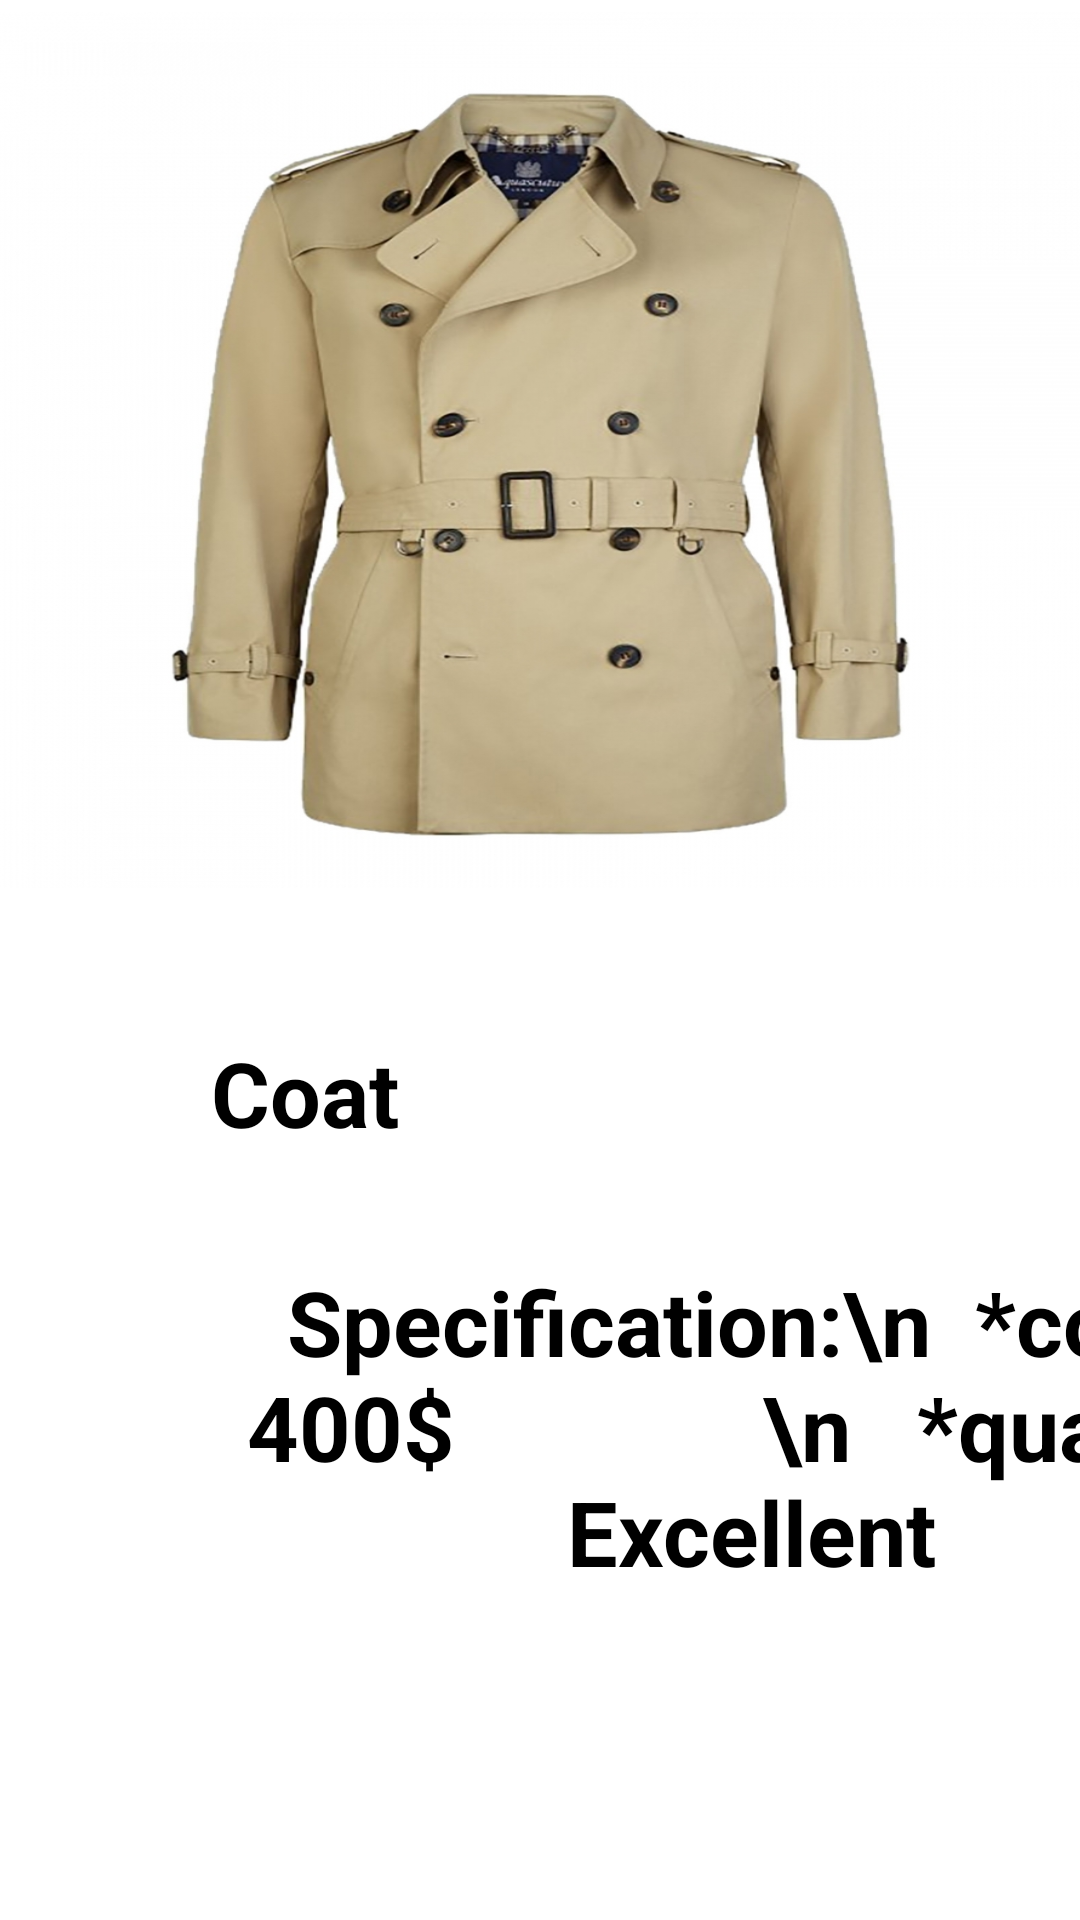

Here is an Android app screen rendered from its layout file. Give the layout XML and the strings, colors and styles it references.
<!-- AndroidManifest.xml: application theme Theme.GoogleAnaAssignment -->
<!-- res/layout/activity_coat_screen.xml -->
<?xml version="1.0" encoding="utf-8"?>
<androidx.constraintlayout.widget.ConstraintLayout xmlns:android="http://schemas.android.com/apk/res/android"
    xmlns:app="http://schemas.android.com/apk/res-auto"
    xmlns:tools="http://schemas.android.com/tools"
    android:layout_width="match_parent"
    android:layout_height="match_parent"
    tools:context=".CoatScreen">

    <ImageView
        android:id="@+id/CoatImage"
        android:layout_width="404dp"
        android:layout_height="292dp"
        android:layout_marginTop="4dp"
        android:scaleType="fitXY"
        app:layout_constraintEnd_toEndOf="parent"
        app:layout_constraintStart_toStartOf="parent"
        app:layout_constraintTop_toTopOf="parent"
        android:src="@drawable/coat" />

    <TextView
        android:id="@+id/textView2"
        android:layout_width="wrap_content"
        android:layout_height="wrap_content"
        android:layout_marginTop="48dp"
        android:text="Coat"
        android:textSize="30sp"
        android:textColor="@color/black"
        android:textStyle="bold"
        android:gravity="center"
        app:layout_constraintEnd_toEndOf="parent"
        app:layout_constraintHorizontal_bias="0.237"
        app:layout_constraintStart_toStartOf="parent"
        app:layout_constraintTop_toBottomOf="@+id/CoatImage" />

    <TextView
        android:id="@+id/textView3"
        android:layout_width="wrap_content"
        android:layout_height="wrap_content"
        android:layout_marginTop="36dp"
        android:gravity="center"
        android:text="Specification:\n
 *cost: 400$
             \n
  *quality: Excellent"
        android:textColor="@color/black"
        android:textSize="30sp"
        android:textStyle="bold"
        app:layout_constraintStart_toStartOf="@+id/textView2"
        app:layout_constraintTop_toBottomOf="@+id/textView2" />
</androidx.constraintlayout.widget.ConstraintLayout>
<!-- resources referenced by this layout -->
<resources>
  <!-- drawable coat: jpg bitmap (drawable, 265060 bytes) -->
  <style name="Theme.GoogleAnaAssignment" parent="Theme.MaterialComponents.DayNight.DarkActionBar">
          
          <item name="colorPrimary">@color/purple_200</item>
          <item name="colorPrimaryVariant">@color/purple_700</item>
          <item name="colorOnPrimary">@color/white</item>
          
          <item name="colorSecondary">@color/teal_200</item>
          <item name="colorSecondaryVariant">@color/teal_700</item>
          <item name="colorOnSecondary">@color/black</item>
          
          <item name="android:statusBarColor" tools:targetApi="l">?attr/colorPrimaryVariant</item>
          
      </style>
  <!-- not gathered from this repository: default colours our renderer supplied (Android Studio template values) -->
  <color name="purple_200">#FFBB86FC</color>
  <color name="purple_700">#FF3700B3</color>
  <color name="teal_200">#FF03DAC5</color>
  <color name="teal_700">#FF018786</color>
  <color name="black">#FF000000</color>
  <color name="white">#FFFFFFFF</color>
</resources>
